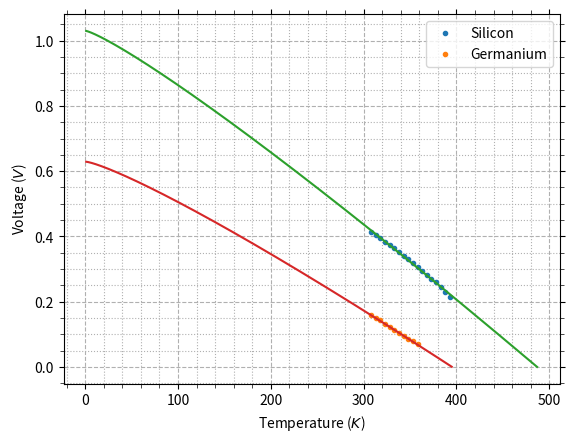

Python code for this plot:
import numpy as np
from scipy.optimize import curve_fit
from scipy import constants as c
import matplotlib.pyplot as plt
from matplotlib.ticker import AutoMinorLocator

T1 = np.arange(35, 120 + 5/2, 5) + 273.15
T2 = np.arange(35, 85 + 5/2, 5) + 273.15

V1 = np.array([413, 404, 394, 384, 374, 363, 352, 340, 330, 318, 306, 294, 283, 270, 259, 245, 231, 215]) * 1e-3
V2 = np.array([159, 150, 143, 130, 121, 112, 103, 95, 86, 79, 69]) * 1e-3

I_F = 10 / 99e3

def func(T, Eg, B, n):
    return Eg - np.log(B*T**3/I_F) * c.k / c.e * n * T

popt1, pcov1 = curve_fit(func, T1, V1, bounds=([0.8, 0, 1], [1.3, 1, 1.1]), maxfev=1000000)
print(popt1)
popt2, pcov2 = curve_fit(func, T2, V2, bounds=([0.5, 0, 1], [1.0, 0.1, 1.1]), maxfev=1000000)
print(popt2)

fig = plt.figure(num=1)
ax = fig.add_subplot(1, 1, 1)
ax.xaxis.set_minor_locator(AutoMinorLocator())
ax.yaxis.set_minor_locator(AutoMinorLocator())
ax.tick_params(which='minor', width=0.5, length=3)
ax.tick_params(which='both', top=True, right=True)
ax.grid(which='major', linestyle='--')
ax.grid(which='minor', linestyle='dotted')

ax.set_xlabel(r"Temperature ($K$)")
ax.set_ylabel("Voltage ($V$)")

ax.plot(T1, V1, marker='.', linestyle='', label="Silicon")
ax.plot(T2, V2, marker='.', linestyle='', label="Germanium")
x_ = np.linspace(1, 487, 1000)
ax.plot(x_, func(x_, popt1[0], popt1[1], popt1[2]))
x_ = np.linspace(1, 395, 1000)
ax.plot(x_, func(x_, popt2[0], popt2[1], popt2[2]))

plt.legend()
plt.savefig("image.png", dpi=300)
